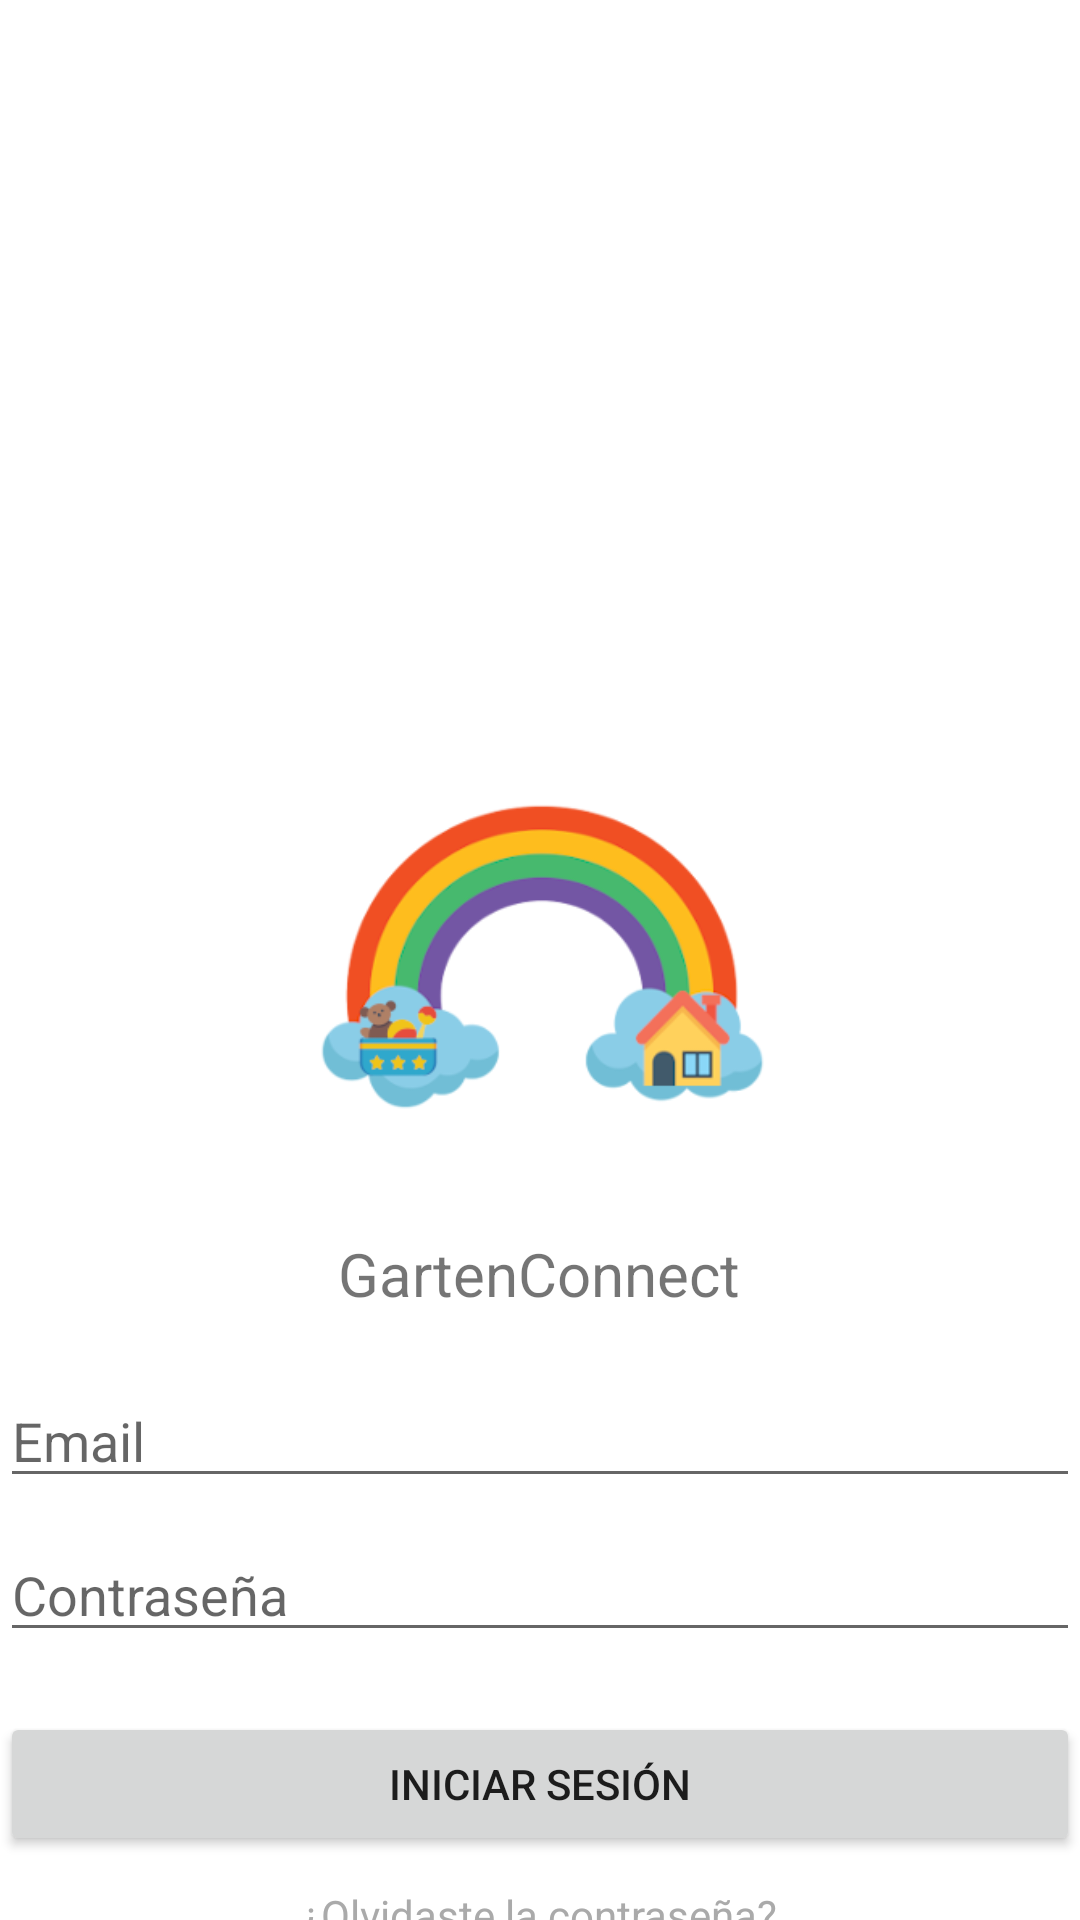

Android layout source for this screen:
<!-- AndroidManifest.xml: application theme Theme.GartenConnect -->
<!-- res/layout/fragment_login.xml -->
<?xml version="1.0" encoding="utf-8"?>
<RelativeLayout xmlns:android="http://schemas.android.com/apk/res/android"
    android:layout_width="match_parent"
    android:layout_height="match_parent"
    xmlns:tools="http://schemas.android.com/tools"
    tools:context=".fragment.LoginFragment">


    <ImageView
        android:id="@+id/logoImageView"
        android:layout_width="150dp"
        android:layout_height="150dp"
        android:layout_gravity="center"
        android:src="@drawable/icono"
        android:layout_centerHorizontal="true"
        android:layout_centerVertical="true"
        />


    <TextView
        android:id="@+id/appNameTextView"
        android:layout_width="wrap_content"
        android:layout_height="wrap_content"
        android:layout_below="@id/logoImageView"
        android:layout_centerHorizontal="true"
        android:layout_marginTop="16dp"
        android:text="GartenConnect"
        android:textSize="20sp" />

    <EditText
        android:id="@+id/emailEditText"
        android:layout_width="match_parent"
        android:layout_height="wrap_content"
        android:layout_below="@id/appNameTextView"
        android:layout_marginTop="20dp"
        android:hint="Email"
        android:inputType="textEmailAddress" />

    <EditText
        android:id="@+id/passwordEditText"
        android:layout_width="match_parent"
        android:layout_height="wrap_content"
        android:layout_below="@id/emailEditText"
        android:layout_marginTop="10dp"
        android:hint="Contraseña"
        android:inputType="textPassword" />

    <Button
        android:id="@+id/loginButton"
        android:layout_width="match_parent"
        android:layout_height="wrap_content"
        android:layout_below="@id/passwordEditText"
        android:layout_marginTop="20dp"
        android:text="Iniciar Sesión" />

    <TextView
        android:id="@+id/forgotPasswordTextView"
        android:layout_width="wrap_content"
        android:layout_height="wrap_content"
        android:layout_below="@id/loginButton"
        android:layout_centerHorizontal="true"
        android:layout_marginTop="10dp"
        android:text="¿Olvidaste la contraseña?"
        android:textColor="@android:color/darker_gray" />

</RelativeLayout>
<!-- resources referenced by this layout -->
<resources>
  <!-- drawable icono: png bitmap (drawable, 28427 bytes) -->
  <style name="Theme.GartenConnect" parent="Theme.MaterialComponents.DayNight.NoActionBar">
          
          <item name="colorPrimary">@color/colorPrimary</item>
          <item name="colorPrimaryVariant">@color/colorPrimaryDark</item>
          <item name="colorOnPrimary">@color/colorOnPrimary</item>
          
          <item name="colorSecondary">@color/colorAccent</item>
          <item name="colorSecondaryVariant">@color/colorAccent</item>
          <item name="colorOnSecondary">@color/colorOnSecondary</item>
          
          <item name="android:statusBarColor">?attr/colorPrimaryVariant</item>
          
          <item name="android:windowBackground">@color/colorBackground</item>
      </style>
  <color name="colorPrimary">#4CAF50</color>
  <color name="colorPrimaryDark">#388E3C</color>
  <color name="colorOnPrimary">#FFFFFF</color>
  <color name="colorAccent">#8BC34A</color>
  <color name="colorOnSecondary">#000000</color>
  <color name="colorBackground">#FFFFFF</color>
</resources>
